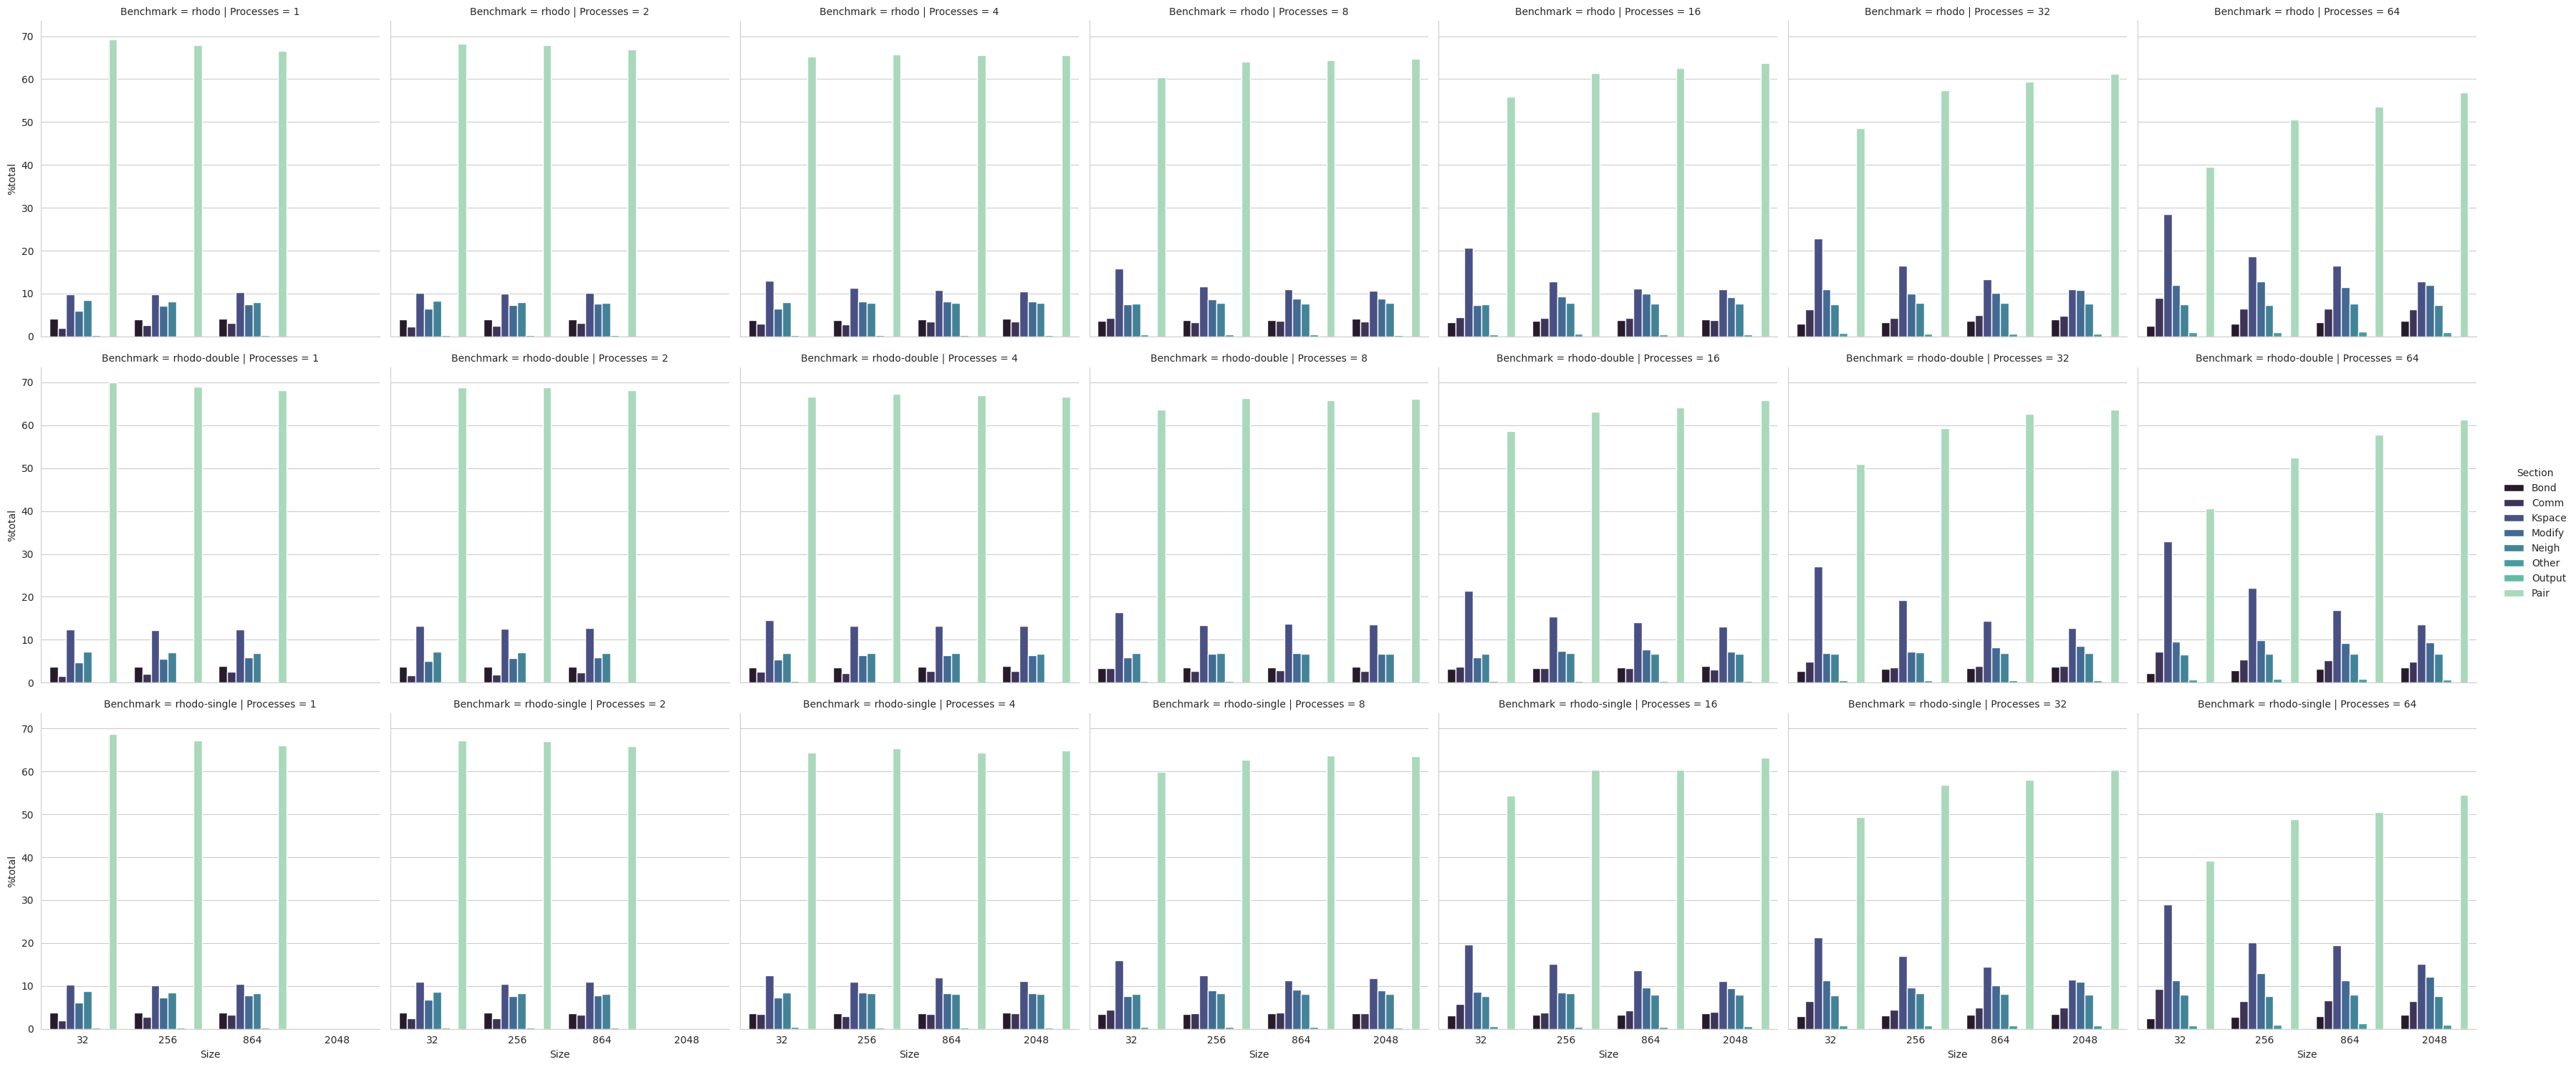

The data file committed next to this chart (first rows):
Benchmark, Size, Processes, Section, min time, avg time, max time, %varavg, %total
in.rhodo, 32, 1, Pair, 26.35, 26.35, 26.35, 0.0, 69.31
in.rhodo, 32, 1, Bond, 1.582, 1.582, 1.582, 0.0, 4.16
in.rhodo, 32, 1, Kspace, 3.74, 3.74, 3.74, 0.0, 9.84
in.rhodo, 32, 1, Neigh, 3.206, 3.206, 3.206, 0.0, 8.43
in.rhodo, 32, 1, Comm, 0.7353, 0.7353, 0.7353, 0.0, 1.93
in.rhodo, 32, 1, Output, 0.001111, 0.001111, 0.001111, 0.0, 0.00
in.rhodo, 32, 1, Modify, 2.296, 2.296, 2.296, 0.0, 6.04
in.rhodo, 32, 1, Other, , 0.1072, , , 0.28
in.rhodo, 32, 2, Pair, 13.35, 13.37, 13.38, 0.5, 68.23
in.rhodo, 32, 2, Bond, 0.7662, 0.7907, 0.8152, 2.8, 4.04
in.rhodo, 32, 2, Kspace, 1.998, 2.006, 2.013, 0.5, 10.24
in.rhodo, 32, 2, Neigh, 1.638, 1.638, 1.638, 0.0, 8.36
in.rhodo, 32, 2, Comm, 0.4441, 0.445, 0.446, 0.1, 2.27
in.rhodo, 32, 2, Output, 0.0007156, 0.0008416, 0.0009675, 0.0, 0.00
in.rhodo, 32, 2, Modify, 1.285, 1.286, 1.286, 0.1, 6.56
in.rhodo, 32, 2, Other, , 0.05814, , , 0.30
in.rhodo, 32, 4, Pair, 6.486, 6.839, 7.035, 8.0, 65.28
in.rhodo, 32, 4, Bond, 0.3876, 0.3982, 0.4087, 1.3, 3.80
in.rhodo, 32, 4, Kspace, 1.163, 1.364, 1.706, 17.6, 13.02
in.rhodo, 32, 4, Neigh, 0.8357, 0.8358, 0.8361, 0.0, 7.98
in.rhodo, 32, 4, Comm, 0.3046, 0.313, 0.3249, 1.5, 2.99
in.rhodo, 32, 4, Output, 0.0005985, 0.000654, 0.0008182, 0.0, 0.01
in.rhodo, 32, 4, Modify, 0.6607, 0.6863, 0.7065, 2.4, 6.55
in.rhodo, 32, 4, Other, , 0.03957, , , 0.38
in.rhodo, 32, 8, Pair, 3.507, 3.608, 3.788, 4.7, 60.48
in.rhodo, 32, 8, Bond, 0.2018, 0.2143, 0.2318, 2.1, 3.59
in.rhodo, 32, 8, Kspace, 0.7723, 0.9472, 1.049, 9.2, 15.88
in.rhodo, 32, 8, Neigh, 0.4615, 0.4618, 0.4625, 0.0, 7.74
in.rhodo, 32, 8, Comm, 0.2535, 0.257, 0.2692, 1.0, 4.31
in.rhodo, 32, 8, Output, 0.0005648, 0.0006008, 0.0008359, 0.0, 0.01
in.rhodo, 32, 8, Modify, 0.4227, 0.4495, 0.4564, 1.5, 7.53
in.rhodo, 32, 8, Other, , 0.02719, , , 0.46
in.rhodo, 32, 16, Pair, 1.62, 1.978, 2.128, 9.9, 55.89
in.rhodo, 32, 16, Bond, 0.09068, 0.1191, 0.1411, 3.9, 3.36
in.rhodo, 32, 16, Kspace, 0.5923, 0.7326, 1.121, 17.5, 20.70
in.rhodo, 32, 16, Neigh, 0.2671, 0.2679, 0.2697, 0.1, 7.57
in.rhodo, 32, 16, Comm, 0.1571, 0.1617, 0.177, 1.4, 4.57
in.rhodo, 32, 16, Output, 0.0005337, 0.0005537, 0.0007719, 0.0, 0.02
in.rhodo, 32, 16, Modify, 0.2198, 0.2602, 0.2701, 2.9, 7.35
in.rhodo, 32, 16, Other, , 0.01907, , , 0.54
in.rhodo, 32, 32, Pair, 0.8234, 1.03, 1.132, 7.8, 48.55
in.rhodo, 32, 32, Bond, 0.01546, 0.06316, 0.1021, 12.7, 2.98
in.rhodo, 32, 32, Kspace, 0.4003, 0.4861, 0.7066, 11.3, 22.91
in.rhodo, 32, 32, Neigh, 0.1581, 0.1593, 0.1603, 0.1, 7.51
in.rhodo, 32, 32, Comm, 0.1296, 0.1337, 0.1379, 0.7, 6.30
in.rhodo, 32, 32, Output, 0.0005689, 0.000582, 0.0008048, 0.0, 0.03
in.rhodo, 32, 32, Modify, 0.2228, 0.2322, 0.2429, 1.2, 10.94
in.rhodo, 32, 32, Other, , 0.01684, , , 0.79
in.rhodo, 32, 64, Pair, 0.4372, 0.5204, 0.607, 6.2, 39.51
in.rhodo, 32, 64, Bond, 0.004854, 0.03305, 0.05547, 9.1, 2.51
in.rhodo, 32, 64, Kspace, 0.2745, 0.3762, 0.4598, 7.8, 28.56
in.rhodo, 32, 64, Neigh, 0.09666, 0.09789, 0.09949, 0.2, 7.43
in.rhodo, 32, 64, Comm, 0.1131, 0.118, 0.1219, 0.6, 8.96
in.rhodo, 32, 64, Output, 0.0005623, 0.0005721, 0.000804, 0.0, 0.04
in.rhodo, 32, 64, Modify, 0.1507, 0.159, 0.1664, 1.0, 12.07
in.rhodo, 32, 64, Other, , 0.01207, , , 0.92
in.rhodo, 256, 1, Pair, 35.02, 35.02, 35.02, 0.0, 67.96
in.rhodo, 256, 1, Bond, 2.098, 2.098, 2.098, 0.0, 4.07
in.rhodo, 256, 1, Kspace, 5.048, 5.048, 5.048, 0.0, 9.80
in.rhodo, 256, 1, Neigh, 4.183, 4.183, 4.183, 0.0, 8.12
... 564 more rows
